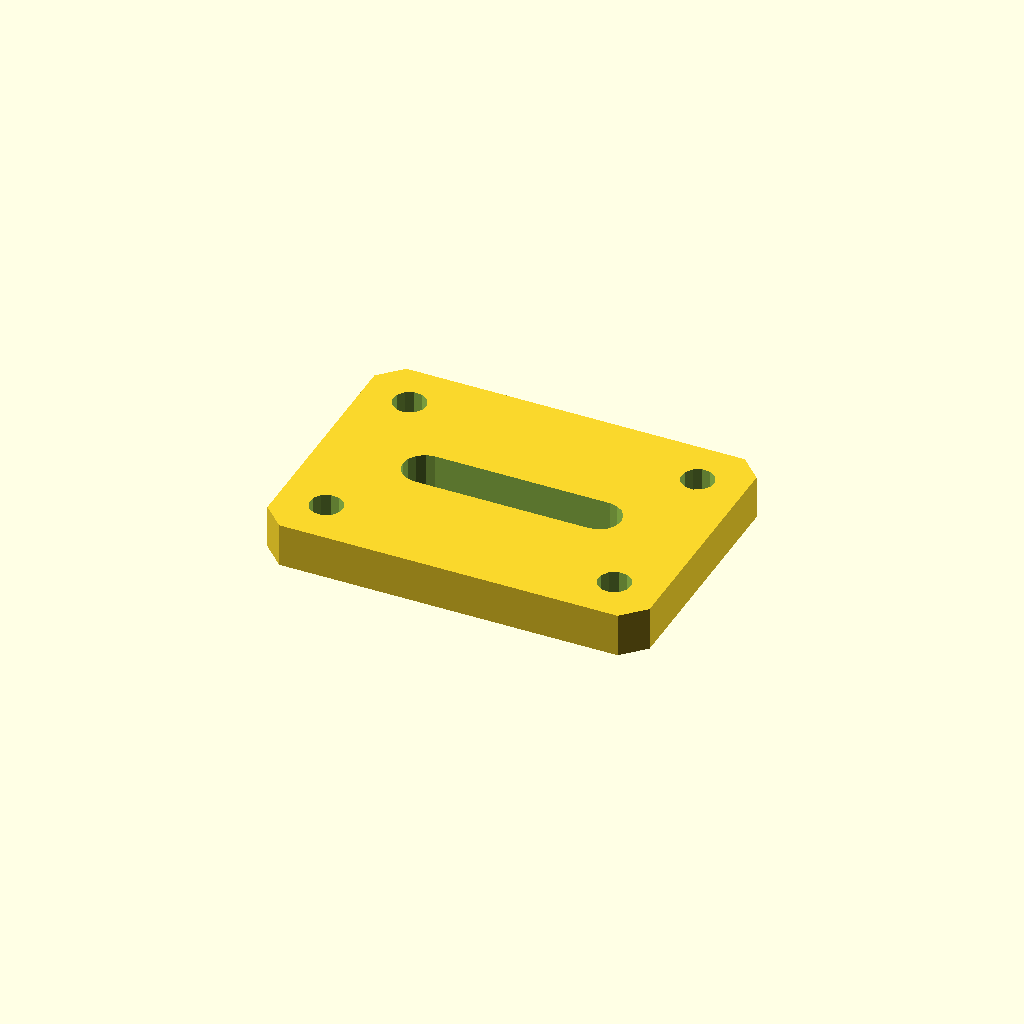
Cell 1 — every parameter at its default value.
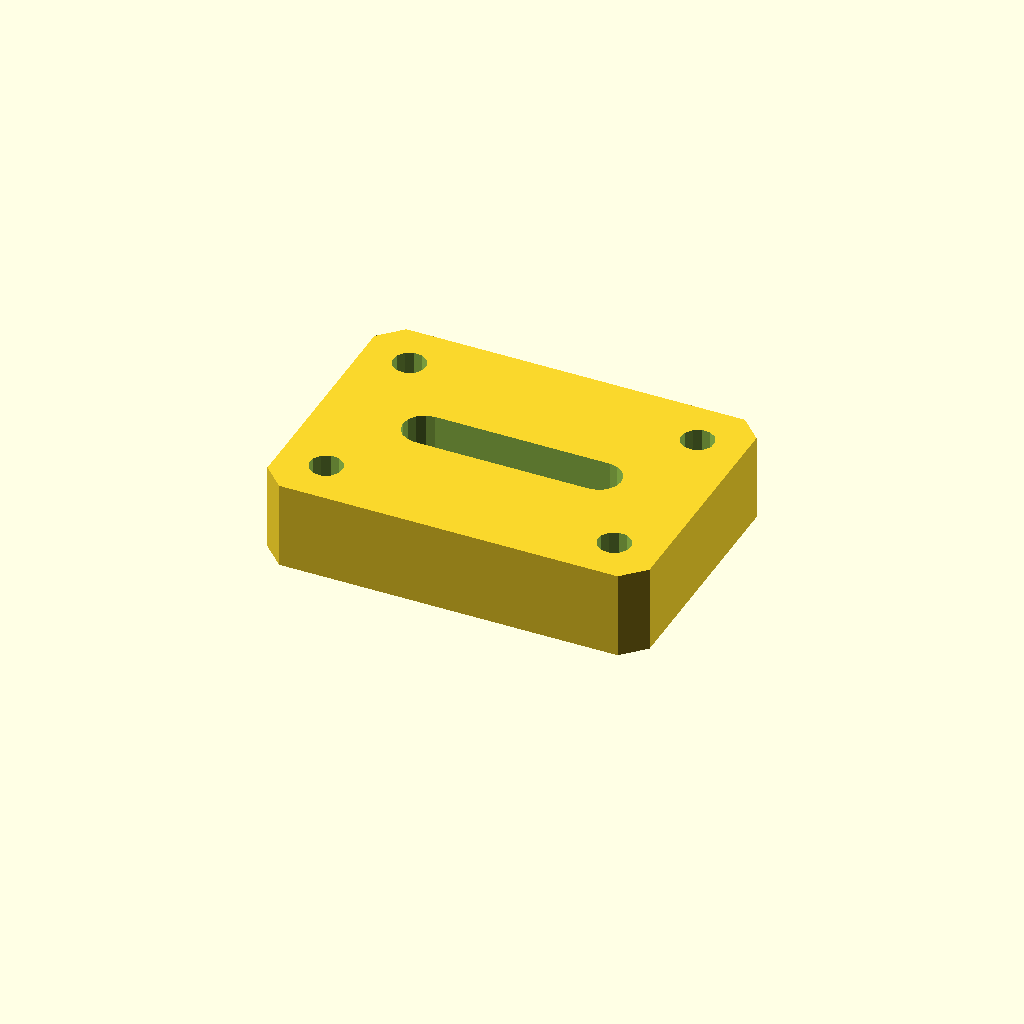
Cell 2 — plate_t set to 16, the other parameters unchanged.
One fixed orthographic camera (rotation 55°, 0°, 25°; colour scheme Cornfield) for every cell.
The OpenSCAD source (optional_data/data/sketch4/bracketplates/part_0138.scad):
$fn = 32;

// ----------------------------------------------------------------------
// Bracket plate: slot plate 70 x 50
// ----------------------------------------------------------------------

// --- parameters (mm) ---
hole_r = 3;               // bolt hole radius
plate_t = 8;              // plate thickness, Z (extrusion height)
plate_l = 70;             // plate length
plate_w = 50;             // plate width
slot_l = 32;              // slot straight length
slot_r = 4;               // slot end radius

slot_len = slot_l + 2 * slot_r;
slot_w = 2 * slot_r;
hole_d2 = 2 * hole_r;

profile = [[4, 0], [66, 0], [70, 4], [70, 46], [66, 50], [4, 50], [0, 46], [0, 4]];  // primary outline, 8 points, counter clockwise
void_1 = [[51, 21], [52.531, 21.304], [53.828, 22.172], [54.696, 23.469], [55, 25], [54.696, 26.531], [53.828, 27.828], [52.531, 28.696], [51, 29], [19, 29], [17.469, 28.696], [16.172, 27.828], [15.304, 26.531], [15, 25], [15.304, 23.469], [16.172, 22.172], [17.469, 21.304], [19, 21]];  // grip slot, 18 points
void_2 = [[11.545, 41.972], [10.864, 43.368], [9.577, 44.237], [8.028, 44.345], [6.632, 43.664], [5.763, 42.377], [5.655, 40.828], [6.336, 39.432], [7.623, 38.563], [9.172, 38.455], [10.568, 39.136], [11.437, 40.423]];  // corner hole, 12 points
void_3 = [[11.545, 9.172], [10.864, 10.568], [9.577, 11.437], [8.028, 11.545], [6.632, 10.864], [5.763, 9.577], [5.655, 8.028], [6.336, 6.632], [7.623, 5.763], [9.172, 5.655], [10.568, 6.336], [11.437, 7.623]];  // corner hole, 12 points
void_4 = [[64.345, 41.972], [63.664, 43.368], [62.377, 44.237], [60.828, 44.345], [59.432, 43.664], [58.563, 42.377], [58.455, 40.828], [59.136, 39.432], [60.423, 38.563], [61.972, 38.455], [63.368, 39.136], [64.237, 40.423]];  // corner hole, 12 points
void_5 = [[64.345, 9.172], [63.664, 10.568], [62.377, 11.437], [60.828, 11.545], [59.432, 10.864], [58.563, 9.577], [58.455, 8.028], [59.136, 6.632], [60.423, 5.763], [61.972, 5.655], [63.368, 6.336], [64.237, 7.623]];  // corner hole, 12 points

// --- the one profile operation ---
difference() {
  linear_extrude(height = plate_t) polygon(points = profile);
  translate([0, 0, -1])
    linear_extrude(height = plate_t + 2) polygon(points = void_1);
  translate([0, 0, -1])
    linear_extrude(height = plate_t + 2) polygon(points = void_2);
  translate([0, 0, -1])
    linear_extrude(height = plate_t + 2) polygon(points = void_3);
  translate([0, 0, -1])
    linear_extrude(height = plate_t + 2) polygon(points = void_4);
  translate([0, 0, -1])
    linear_extrude(height = plate_t + 2) polygon(points = void_5);
}
Parameter table extracted from the source (name, type, default, range or options):
hole_r: number, default 3
plate_t: number, default 8
plate_l: number, default 70
plate_w: number, default 50
slot_l: number, default 32
slot_r: number, default 4
